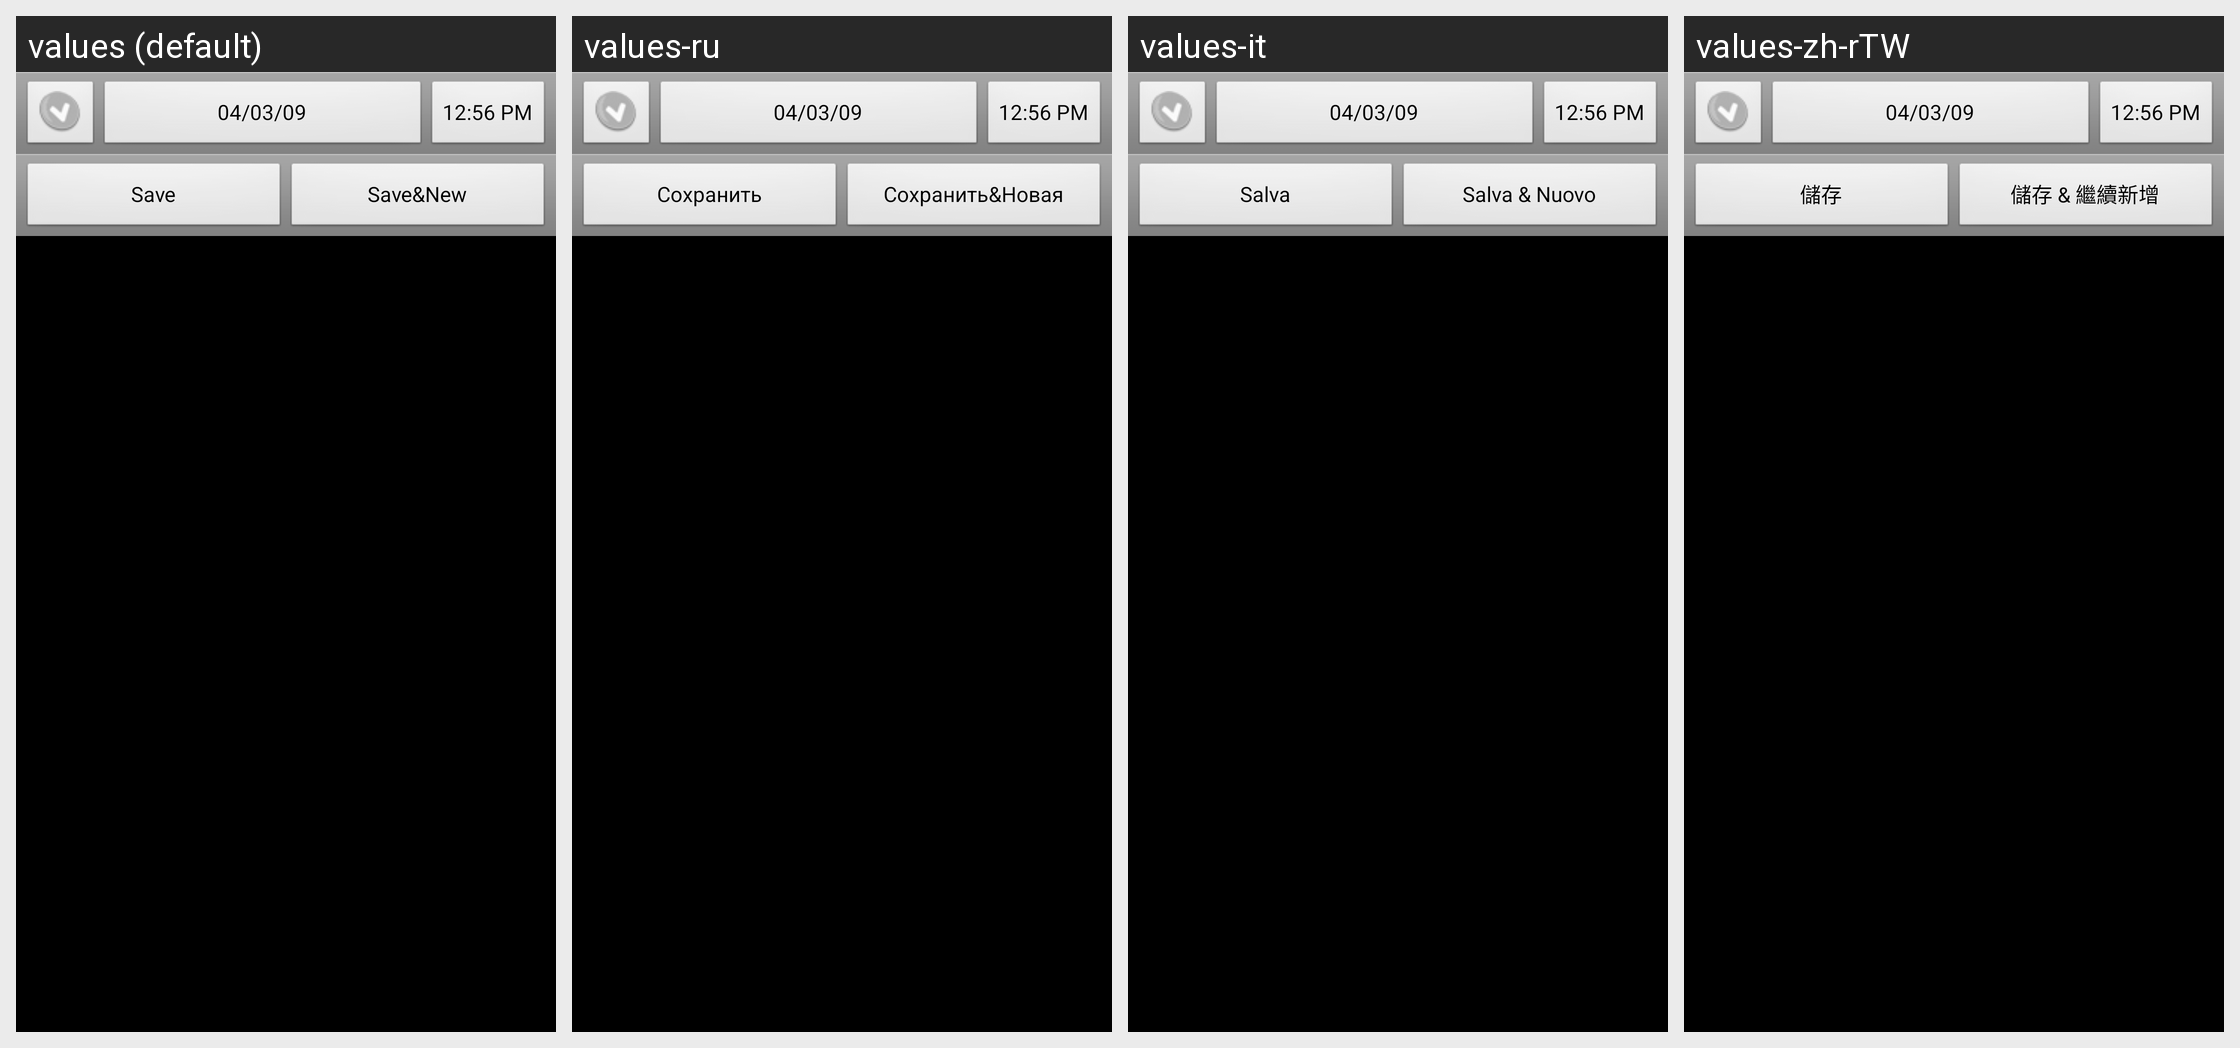

The Android screen above is rendered under several locales of the same app. Produce the string resources it draws, with the default and per-locale values.
Android screen res/layout/transaction_free.xml rendered under 4 locales, left to right: values (default), values-ru, values-it, values-zh-rTW. Device: Nexus 5 (rendered at 1080×1920; each locale shown at half size, 540×960, under a caption strip naming it); theme AppTheme.
Other locales in the repository, not shown: values-ca, values-cs-rCZ, values-da, values-de, values-es, values-fr, values-hu, values-ko, values-no-rNB, values-pl, values-pt-rBR, values-pt-rPT, values-ro, values-sk, values-uk-rUA, values-zh-rCN.
Strings drawn on this screen, with the default value and each locale's value (text and hints the layout hard-codes, and strings that could not be matched under every locale, appear in the picture but are not listed):

save
  values: Save
  values-ru: Сохранить
  values-it: Salva
  values-zh-rTW: 儲存

save_and_new
  values: Save&New
  values-ru: Сохранить&Новая
  values-it: Salva & Nuovo
  values-zh-rTW: 儲存 & 繼續新增
